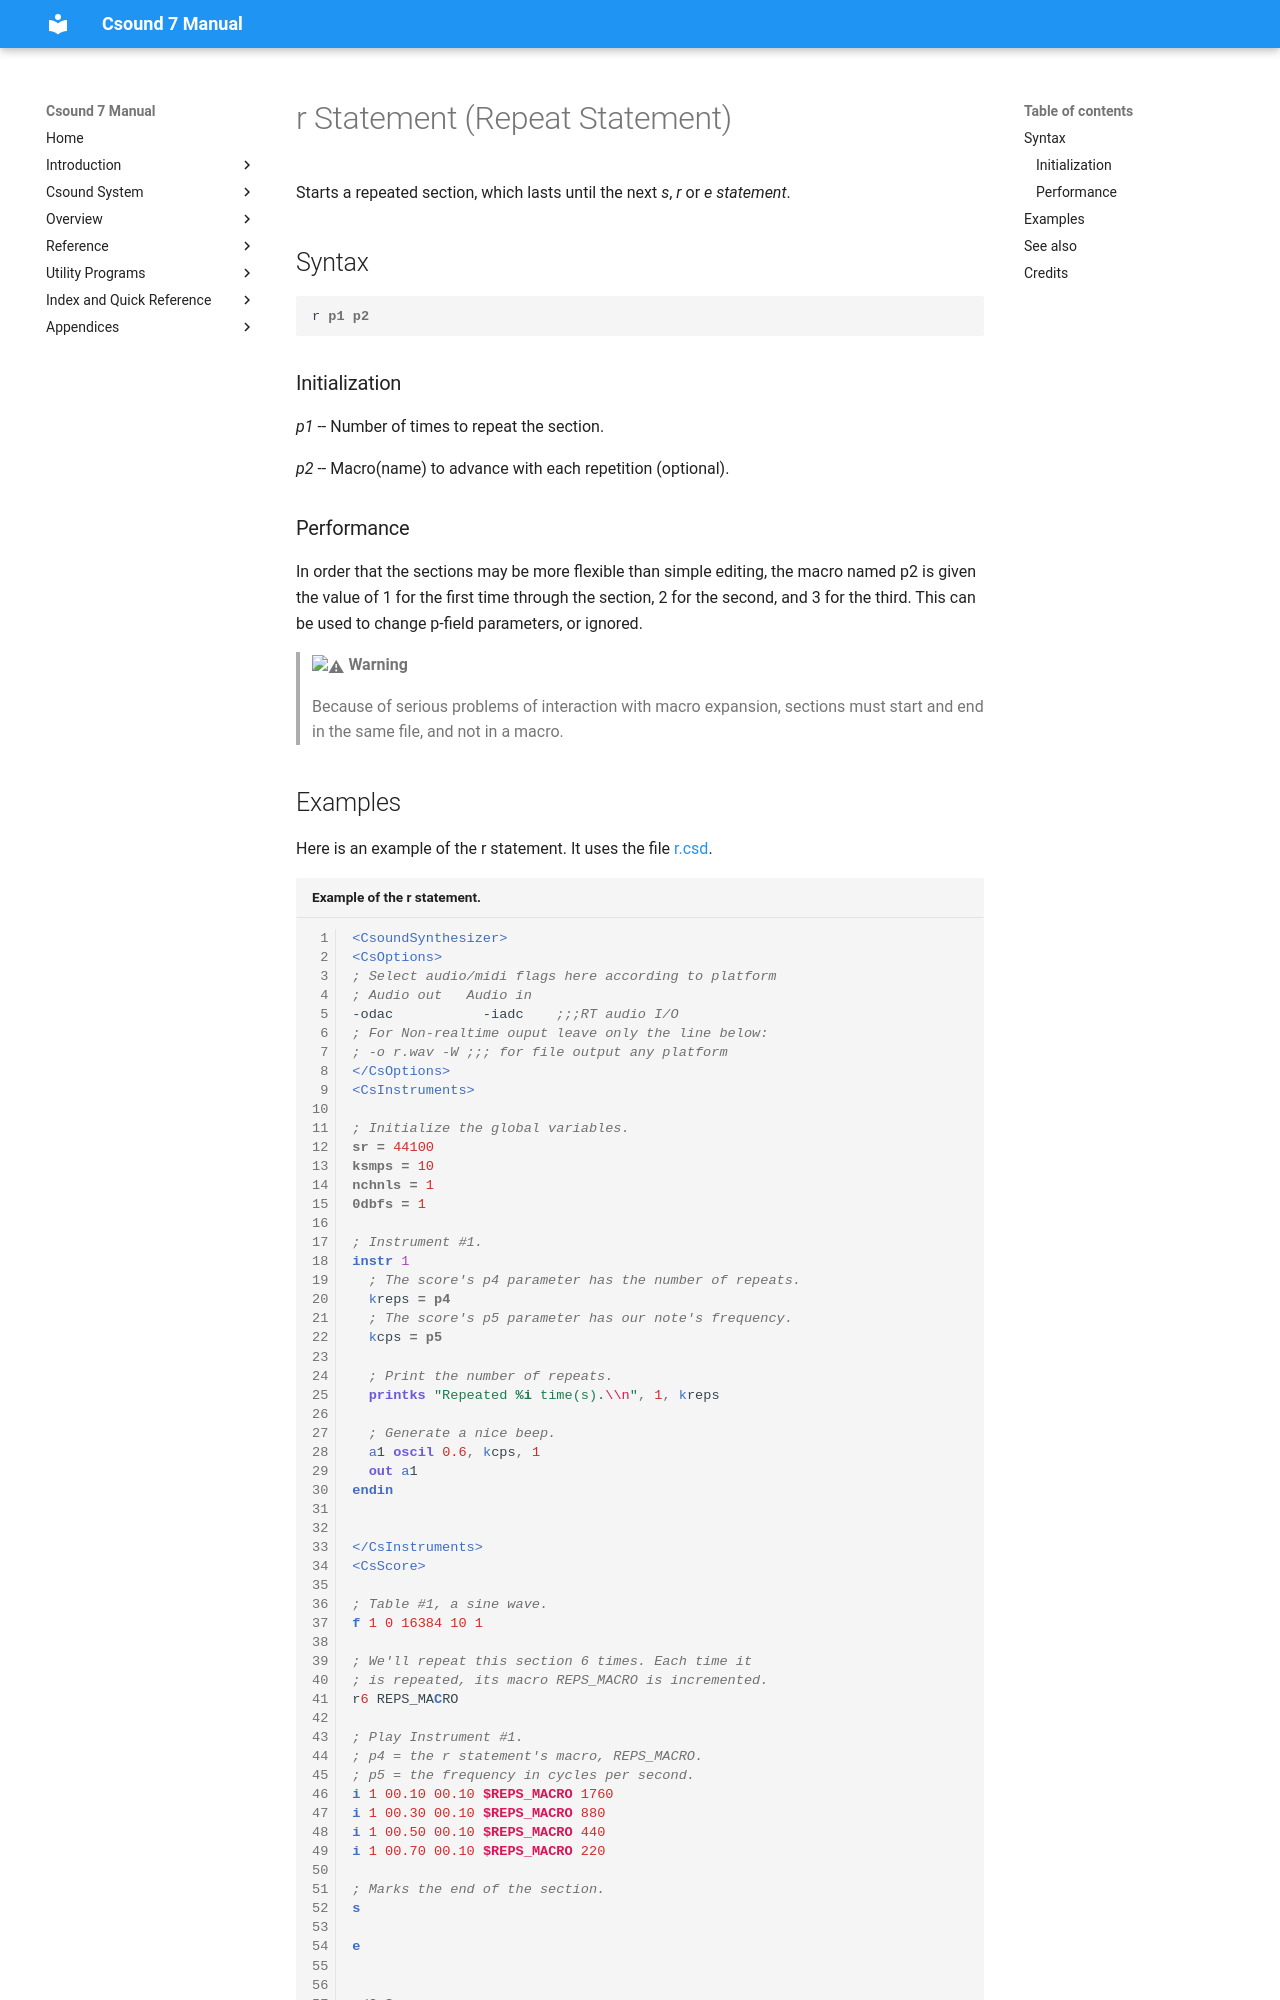

repository: csound/manual · page: scoregens/r/index.html · generator: mkdocs

<!--
id:r
category:
-->
# r Statement (Repeat Statement)
Starts a repeated section, which lasts until the next _s_, _r_ or _e statement_.

## Syntax
``` csound-orc
r p1 p2
```

### Initialization

_p1_ -- Number of times to repeat the section.

_p2_ -- Macro(name) to advance with each repetition (optional).

### Performance

In order that the sections may be more flexible than simple editing, the macro named p2 is given the value of 1 for the first time through the section, 2 for the second, and 3 for the third.  This can be used to change p-field parameters, or ignored.

> :warning: **Warning**
>
> Because of serious problems of interaction with macro expansion, sections must start and end in the same file, and not in a macro.
